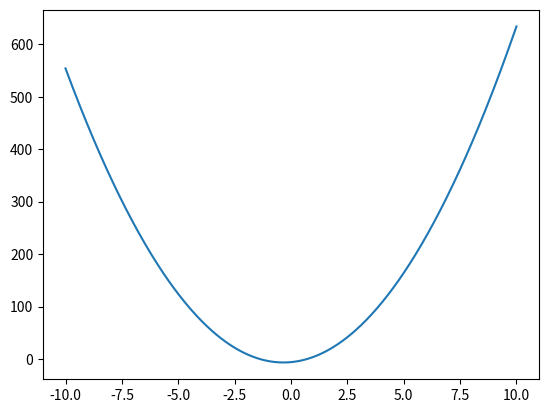

The script that saved this image:
import numpy as np
import matplotlib.pyplot as plt
print("*"*10, "Função", "*"*10)
print("**"," "*22,"**")

def equacao2(x):

    return 6* x ** 2 + 4 * x -6

x = np.linspace(-10, 10, 500)

y = equacao2(x)

for yLine in y:
    print(yLine)

plt.plot(x,y)
plt.show()



